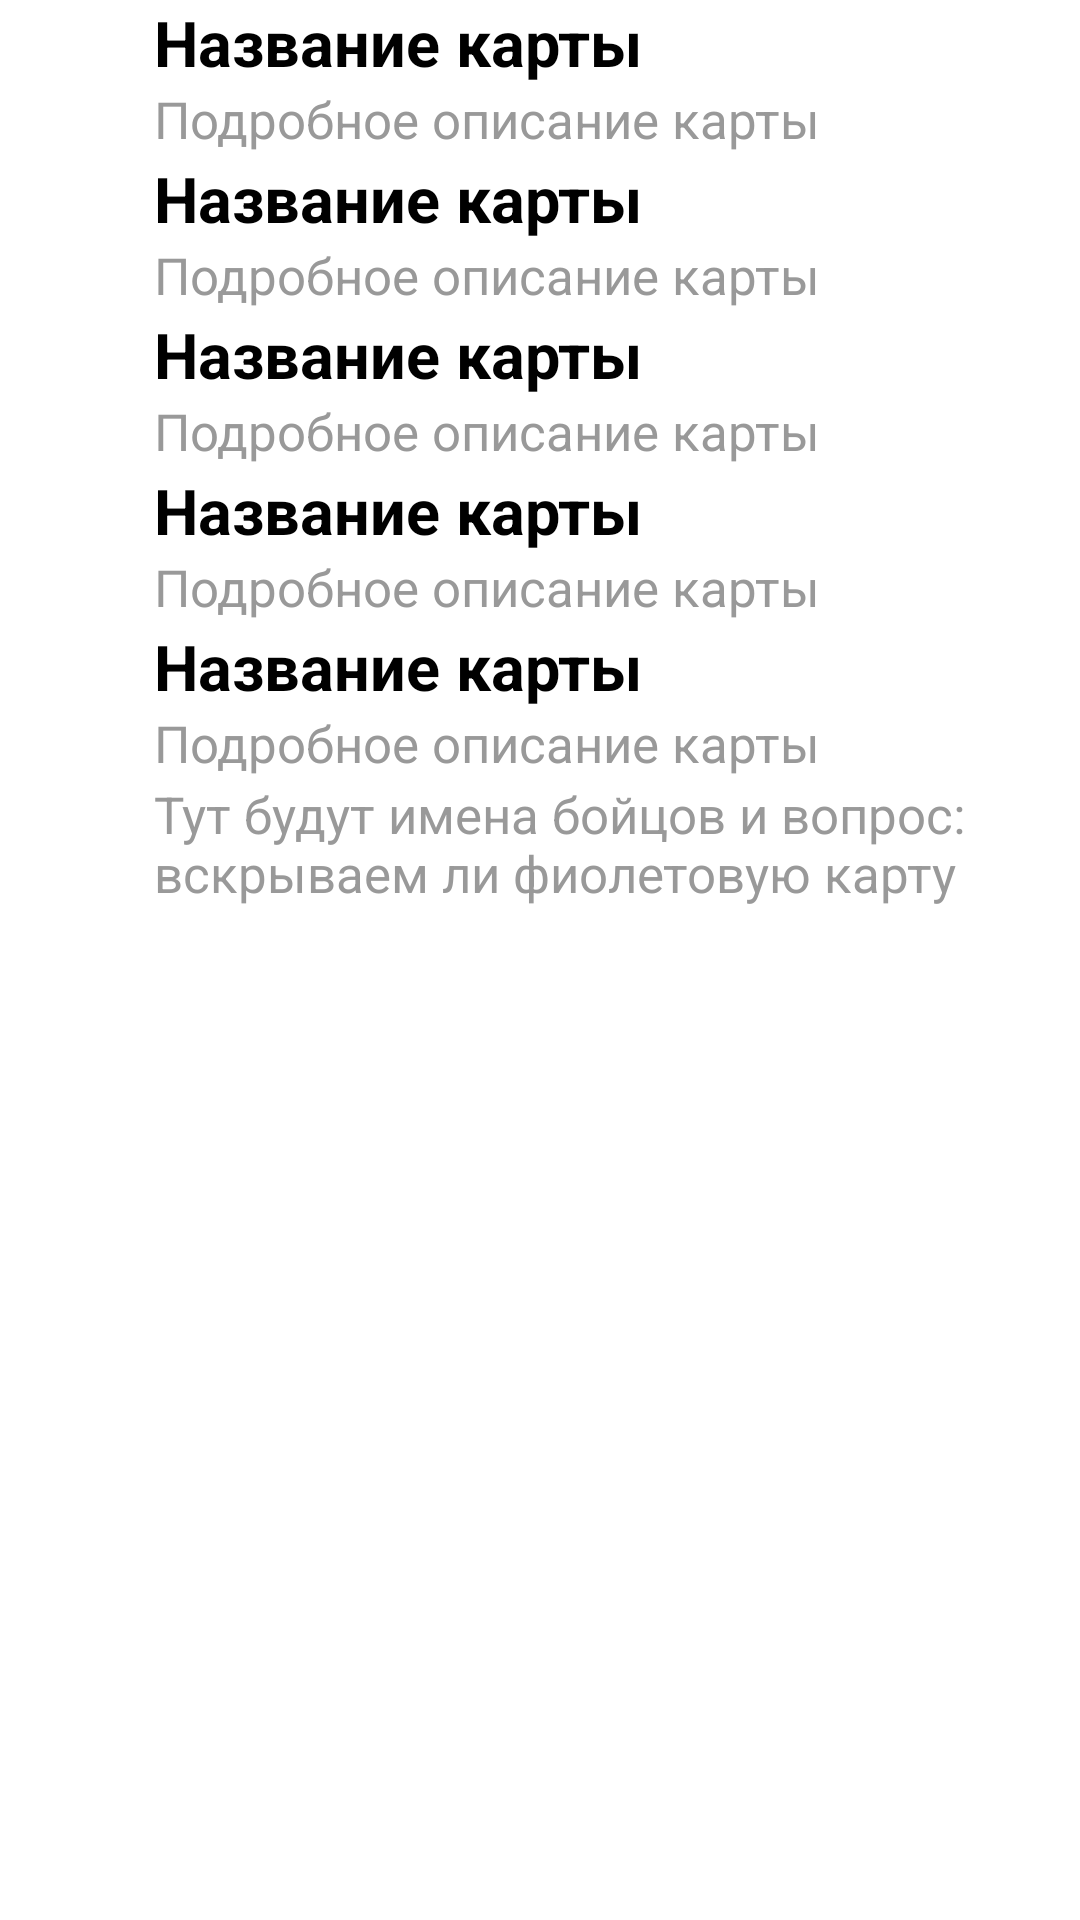

Layout XML and referenced resources for this Android screen:
<!-- AndroidManifest.xml: application theme AppTheme -->
<!-- res/layout/activity_draw_cards.xml -->
<?xml version="1.0" encoding="utf-8"?>
<LinearLayout
        xmlns:android="http://schemas.android.com/apk/res/android"
        xmlns:tools="http://schemas.android.com/tools"
        xmlns:app="http://schemas.android.com/apk/res-auto"
        android:layout_width="match_parent"
        android:layout_height="match_parent"
        tools:context=".DrawCardsActivity"
        android:orientation="vertical"
        style="@style/AppColor"
        >

    <RelativeLayout
            android:layout_width="match_parent"
            android:layout_height="wrap_content"
        >

    </RelativeLayout>
    <ScrollView
            android:layout_width="match_parent"
            android:layout_height="wrap_content"
        >
        <LinearLayout
                android:layout_width="match_parent"
                android:layout_height="wrap_content"
                android:orientation="vertical">
        <LinearLayout
                android:layout_width="match_parent"
                android:layout_height="wrap_content"
                android:orientation="horizontal"
            >
            <ImageView
                    android:layout_width="0dp"
                    android:layout_height="wrap_content"
                    android:layout_weight="1"/>
            <LinearLayout
                    android:layout_width="0dp"
                    android:layout_height="wrap_content"
                    android:layout_weight="6"
                    android:orientation="vertical">
                <TextView
                        android:id="@+id/draw_cards_txt_name_score_card"
                        android:layout_width="match_parent"
                        android:layout_height="wrap_content"
                        android:textStyle="bold"
                        android:text="Название карты"
                        style="@style/BigText"/>
                <TextView
                        android:id="@+id/draw_cards_txt_description_score_card"
                        android:layout_width="match_parent"
                        android:layout_height="wrap_content"
                        android:text="Подробное описание карты"
                        style="@style/MainText"/>
            </LinearLayout>
        </LinearLayout>

            <View style="@style/SeparatingLine"/>

            <LinearLayout
                    android:layout_width="match_parent"
                    android:layout_height="wrap_content"
                    android:orientation="horizontal"
                    >
                <ImageView
                        android:layout_width="0dp"
                        android:layout_height="wrap_content"
                        android:layout_weight="1"/>
                <LinearLayout
                        android:layout_width="0dp"
                        android:layout_height="wrap_content"
                        android:layout_weight="6"
                        android:orientation="vertical">
                    <TextView
                            android:id="@+id/draw_cards_txt_name_fight_card"
                            android:layout_width="match_parent"
                            android:layout_height="wrap_content"
                            android:textStyle="bold"
                            android:text="Название карты"
                            style="@style/BigText"/>
                    <TextView
                            android:id="@+id/draw_cards_txt_description_fight_card"
                            android:layout_width="match_parent"
                            android:layout_height="wrap_content"
                            android:text="Подробное описание карты"
                            style="@style/MainText"/>
                </LinearLayout>
            </LinearLayout>

            <View style="@style/SeparatingLine"/>

            <LinearLayout
                    android:layout_width="match_parent"
                    android:layout_height="wrap_content"
                    android:orientation="horizontal"
                    >
                <ImageView
                        android:layout_width="0dp"
                        android:layout_height="wrap_content"
                        android:layout_weight="1"/>
                <LinearLayout
                        android:layout_width="0dp"
                        android:layout_height="wrap_content"
                        android:layout_weight="6"
                        android:orientation="vertical">
                    <TextView
                            android:id="@+id/draw_cards_txt_name_time_card"
                            android:layout_width="match_parent"
                            android:layout_height="wrap_content"
                            android:textStyle="bold"
                            android:text="Название карты"
                            style="@style/BigText"/>
                    <TextView
                            android:id="@+id/draw_cards_txt_description_time_card"
                            android:layout_width="match_parent"
                            android:layout_height="wrap_content"
                            android:text="Подробное описание карты"
                            style="@style/MainText"/>
                </LinearLayout>
            </LinearLayout>

            <View style="@style/SeparatingLine"/>

            <LinearLayout
                    android:layout_width="match_parent"
                    android:layout_height="wrap_content"
                    android:orientation="horizontal"
                    >
                <ImageView
                        android:layout_width="0dp"
                        android:layout_height="wrap_content"
                        android:layout_weight="1"/>
                <LinearLayout
                        android:layout_width="0dp"
                        android:layout_height="wrap_content"
                        android:layout_weight="6"
                        android:orientation="vertical">
                    <TextView
                            android:id="@+id/draw_cards_txt_name_area_card"
                            android:layout_width="match_parent"
                            android:layout_height="wrap_content"
                            android:textStyle="bold"
                            android:text="Название карты"
                            style="@style/BigText"/>
                    <TextView
                            android:id="@+id/draw_cards_txt_description_area_card"
                            android:layout_width="match_parent"
                            android:layout_height="wrap_content"
                            android:text="Подробное описание карты"
                            style="@style/MainText"/>
                </LinearLayout>
            </LinearLayout>

            <View style="@style/SeparatingLine"/>

            <LinearLayout
                    android:layout_width="match_parent"
                    android:layout_height="wrap_content"
                    android:orientation="horizontal"
                    >
                <ImageView
                        android:layout_width="0dp"
                        android:layout_height="wrap_content"
                        android:layout_weight="1"/>
                <LinearLayout
                        android:layout_width="0dp"
                        android:layout_height="wrap_content"
                        android:layout_weight="6"
                        android:orientation="vertical">
                    <TextView
                            android:id="@+id/draw_cards_txt_name_mod_card"
                            android:layout_width="match_parent"
                            android:layout_height="wrap_content"
                            android:textStyle="bold"
                            android:text="Название карты"
                            style="@style/BigText"/>
                    <TextView
                            android:id="@+id/draw_cards_txt_description_mod_card"
                            android:layout_width="match_parent"
                            android:layout_height="wrap_content"
                            android:text="Подробное описание карты"
                            style="@style/MainText"/>
                </LinearLayout>
            </LinearLayout>

            <View style="@style/SeparatingLine"/>

            <LinearLayout
                    android:layout_width="match_parent"
                    android:layout_height="wrap_content"
                    android:orientation="horizontal"
                    android:background="@color/colorThirdLight"
                    >
                <ImageView
                        android:layout_width="0dp"
                        android:layout_height="wrap_content"
                        android:layout_weight="1"/>
                <LinearLayout
                        android:layout_width="0dp"
                        android:layout_height="wrap_content"
                        android:layout_weight="6"
                        android:orientation="vertical">
                    <TextView
                            android:id="@+id/draw_cards_txt_description_mad_card"
                            android:layout_width="match_parent"
                            android:layout_height="wrap_content"
                            android:text="Тут будут имена бойцов и вопрос: вскрываем ли фиолетовую карту"
                            style="@style/MainText"/>
                </LinearLayout>
            </LinearLayout>
        </LinearLayout>

    </ScrollView>

</LinearLayout>
<!-- resources referenced by this layout -->
<resources>
  <style name="AppColor">
          <item name="android:background">@color/colorWhite</item>
      </style>
  <style name="BigText" parent="Theme.AppCompat.NoActionBar">
          <item name="android:textColor">@color/colorBlack</item>
          <item name="android:textSize">21sp</item>
      </style>
  <style name="MainText" parent="Theme.AppCompat.NoActionBar">
          <item name="android:textColor">@color/colorMainText</item>
          <item name="android:textSize">17sp</item>
      </style>
  <style name="SeparatingLine" parent="Theme.AppCompat.NoActionBar">
          <item name="android:layout_width">match_parent</item>
          <item name="android:layout_height">1dp</item>
          <item name="android:background">@color/colorGray</item>
      </style>
  <style name="AppTheme" parent="Theme.AppCompat.Light.NoActionBar">
          <item name="colorPrimary">@color/colorPrimary</item>
          <item name="colorPrimaryDark">@color/colorPrimaryDark</item>
          <item name="colorAccent">@color/colorAccent</item>
      </style>
  <color name="colorWhite">#FFFFFF</color>
  <color name="colorBlack">#000000</color>
  <color name="colorMainText">#999999</color>
  <color name="colorPrimary">#557788</color>
  <color name="colorPrimaryDark">#294B5B</color>
  <color name="colorAccent">#D81B60</color>
</resources>
